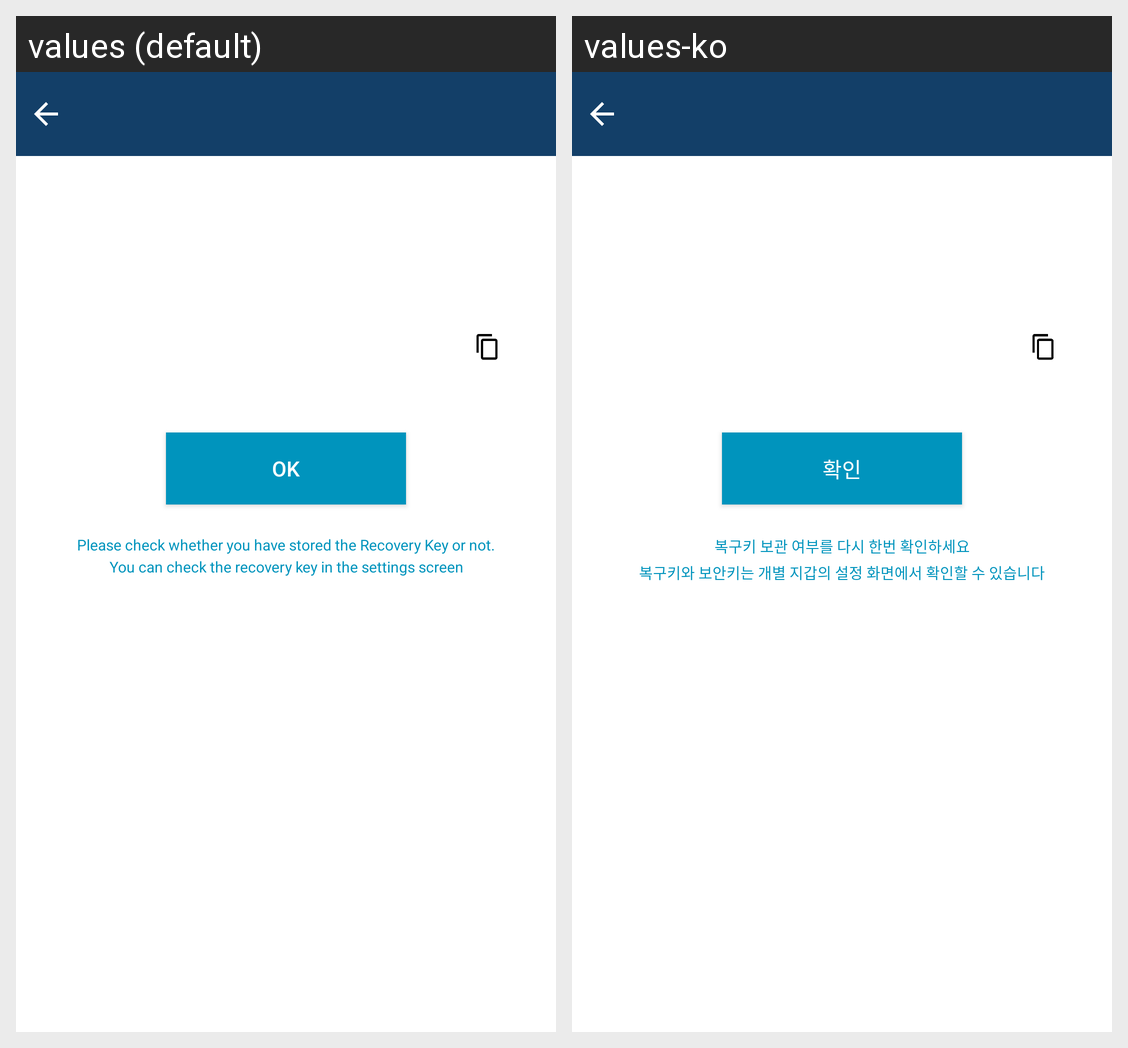

This grid shows one Android layout under two languages. Give, for every string resource on the screen, its name, the default text and each shown locale's text.
Android screen res/layout/activity_confirm_qr.xml rendered under 2 locales, left to right: values (default), values-ko. Device: Nexus 5 (rendered at 1080×1920; each locale shown at half size, 540×960, under a caption strip naming it); theme AppTheme.NoActionBar.
Strings drawn on this screen, with the default value and each locale's value (text and hints the layout hard-codes, and strings that could not be matched under every locale, appear in the picture but are not listed):

ok
  values: OK
  values-ko: 확인

double_check
  values: Please check whether you have stored the Recovery Key or not.
      You can check the recovery key in the settings screen
  values-ko: 복구키 보관 여부를 다시 한번 확인하세요
      복구키와 보안키는 개별 지갑의 설정 화면에서 확인할 수 있습니다
